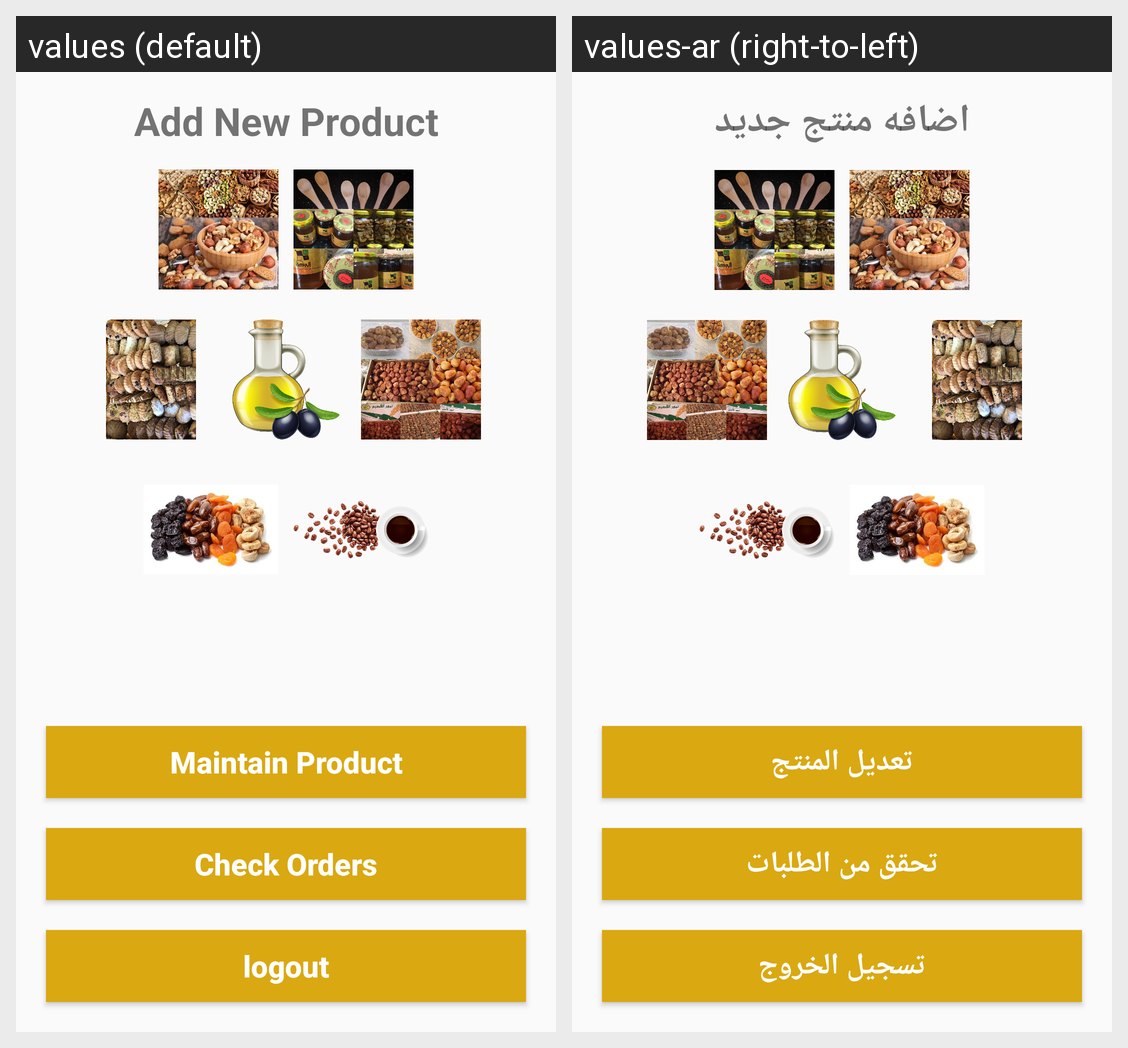

Here is an Android app screen in its default locale and in the app's own translations. Write out the translated-string differences for the strings that appear on this screen.
Android screen res/layout/activity_admin_category.xml rendered under 2 locales, left to right: values (default), values-ar (right-to-left). Device: Nexus 5 (rendered at 1080×1920; each locale shown at half size, 540×960, under a caption strip naming it); theme Theme.ElBarka.NoActionBar.
Strings drawn on this screen, with the default value and each locale's value (text and hints the layout hard-codes, and strings that could not be matched under every locale, appear in the picture but are not listed):

add_new_product
  values: Add New Product
  values-ar: اضافه منتج جديد

maintain_product
  values: Maintain Product
  values-ar: تعديل المنتج

check_orders
  values: Check Orders
  values-ar: تحقق من الطلبات

logout
  values: logout
  values-ar: تسجيل الخروج
